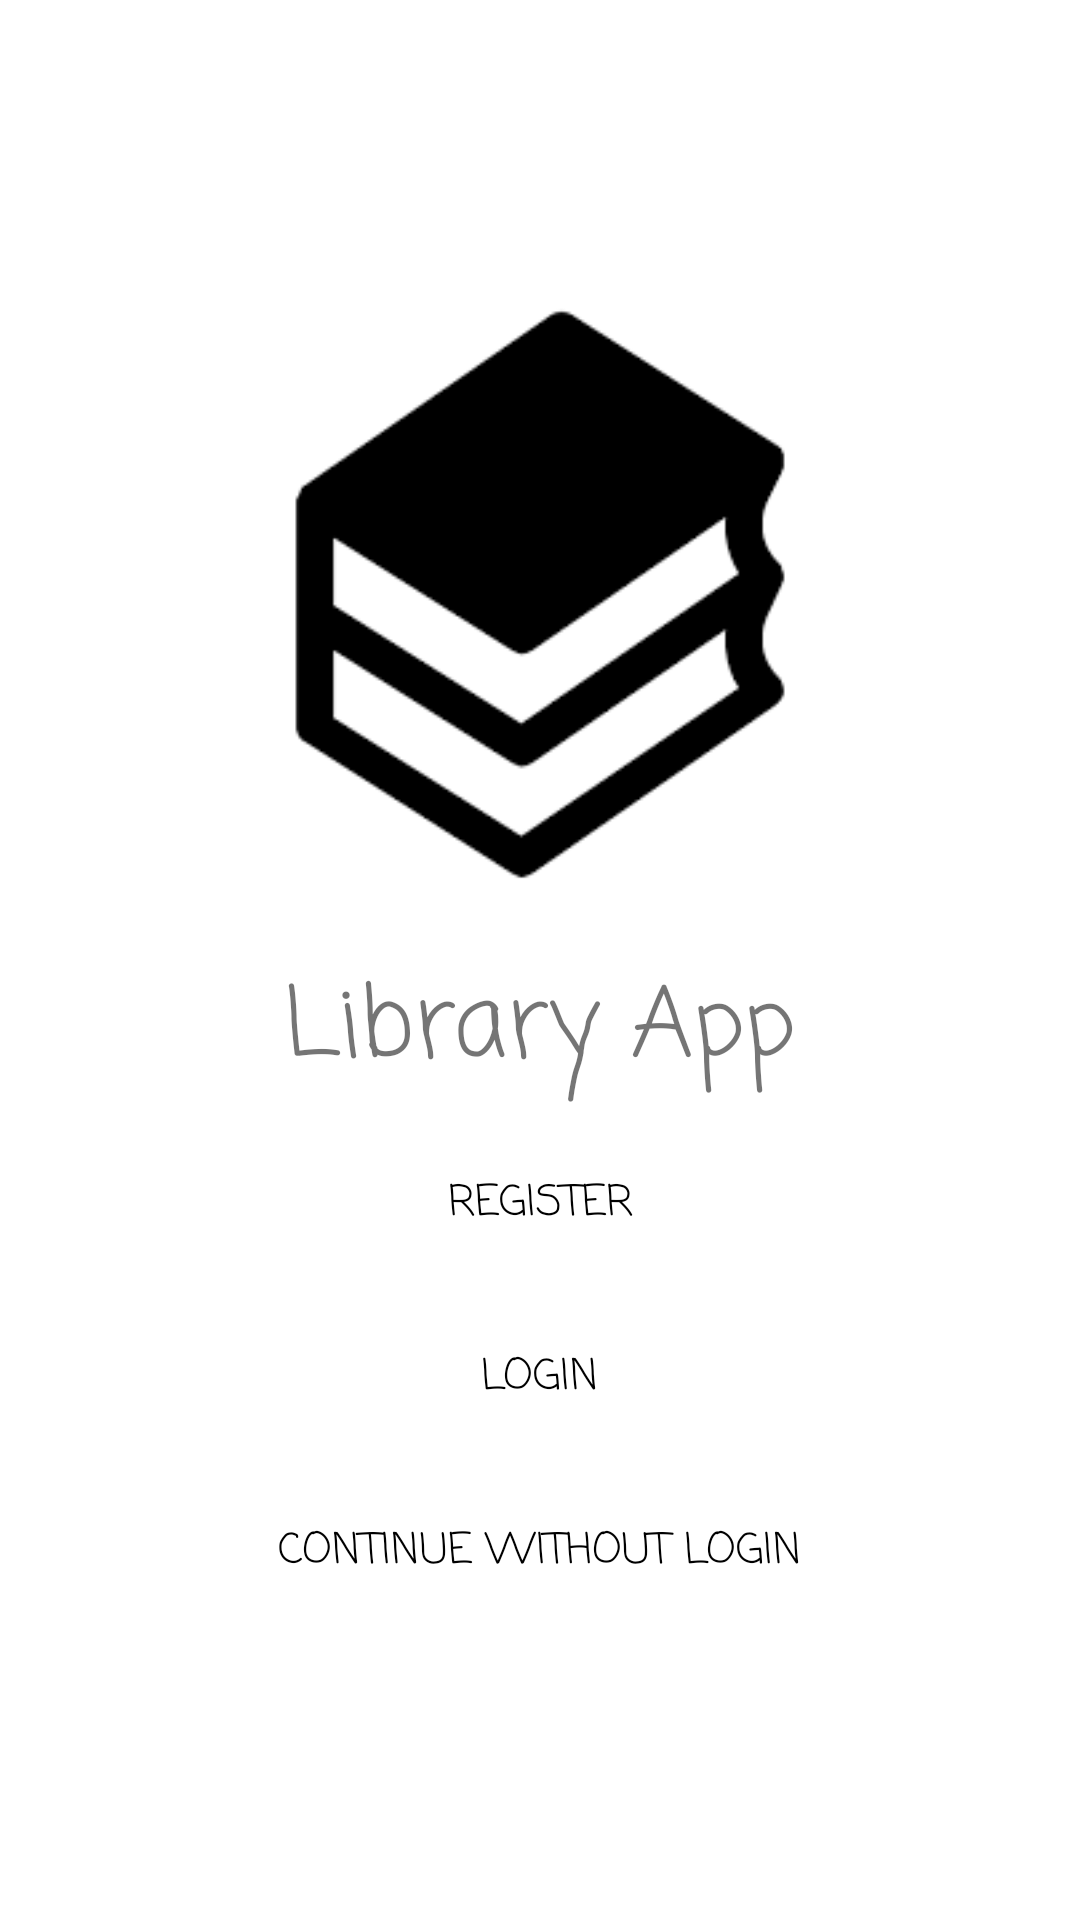

Here is an Android app screen rendered from its layout file. Give the layout XML and the strings, colors and styles it references.
<!-- AndroidManifest.xml: application theme Theme.Library -->
<!-- res/layout/activity_main.xml -->
<?xml version="1.0" encoding="utf-8"?>
<RelativeLayout xmlns:android="http://schemas.android.com/apk/res/android"
    xmlns:tools="http://schemas.android.com/tools"
    android:layout_width="match_parent"
    android:layout_height="match_parent"
    android:orientation="vertical"
    >

    <LinearLayout
        android:id="@+id/main_layout"
        android:layout_width="match_parent"
        android:layout_height="match_parent"
        android:gravity="center"
        android:orientation="vertical"
        tools:context=".MainActivity">

        <ImageView
            android:layout_width="200dp"
            android:layout_height="200dp"
            android:src="@drawable/logo" />

        <TextView
            android:layout_width="wrap_content"
            android:layout_height="wrap_content"
            android:layout_marginTop="20dp"
            android:fontFamily="casual"
            android:text="@string/app_name"
            android:textSize="32sp" />

        <Button
            android:id="@+id/registerBtn"
            android:layout_width="wrap_content"
            android:layout_height="wrap_content"
            android:layout_gravity="center_horizontal"
            android:layout_marginTop="10dp"
            android:background="@drawable/shape_button02"
            android:fontFamily="casual"
            android:text="Register"
            android:textColor="@color/black" />

        <Button
            android:id="@+id/loginBtn"
            android:layout_width="wrap_content"
            android:layout_height="wrap_content"
            android:layout_gravity="center_horizontal"
            android:layout_marginTop="10dp"
            android:background="@drawable/shape_button02"
            android:fontFamily="casual"
            android:text="Login"
            android:textColor="@color/black" />

        <Button
            android:id="@+id/skipBtn"
            android:layout_width="match_parent"
            android:layout_height="wrap_content"
            android:layout_marginTop="10dp"
            android:background="@drawable/shape_button02"
            android:fontFamily="casual"
            android:text="Continue without Login"
            android:textColor="@color/black" />

    </LinearLayout>


    <include
        android:id="@+id/register_layout"
        android:visibility="gone"
        layout='@layout/activity_register'
        />

    <include
        android:id="@+id/login_layout"
        android:visibility="gone"
        layout='@layout/activity_login'
        />
</RelativeLayout>
<!-- res/layout/activity_register.xml (included above) -->
<?xml version="1.0" encoding="utf-8"?>
<LinearLayout
    xmlns:android="http://schemas.android.com/apk/res/android"
    xmlns:app="http://schemas.android.com/apk/res-auto"
    xmlns:tools="http://schemas.android.com/tools"
    android:orientation="vertical"
    android:layout_margin="15dp"
    android:id="@+id/register_layout"
    android:layout_width="match_parent"
    android:layout_height="match_parent">












    <Button
        android:id="@+id/backBtn"
        android:layout_height="wrap_content"
        android:layout_width="104dp"
        android:textColor="@color/black"
        android:background="@drawable/shape_button02"
        android:text="Back"/>

    <TextView
        android:text="Registration User"
        android:layout_width="match_parent"
        android:textAlignment="center"
        android:layout_height="wrap_content"
        android:layout_marginTop="20dp"
        android:fontFamily="casual"
        android:textColor="@color/black"
        android:textSize="32sp"/>
    <EditText
        android:id="@+id/name"
        android:layout_width="match_parent"
        android:layout_height="wrap_content"
        android:textColor="@color/black"
        android:fontFamily="casual"
        android:hint="Name"/>
    <EditText
        android:id="@+id/email"
        android:layout_width="match_parent"
        android:layout_height="wrap_content"
        android:textColor="@color/black"
        android:fontFamily="casual"
        android:hint="Email"/>
    <EditText
        android:id="@+id/password"
        android:layout_width="match_parent"
        android:layout_height="wrap_content"
        android:textColor="@color/black"
        android:fontFamily="casual"
        android:hint="Password"
        android:inputType="textPassword"/>

    <Button
        android:id="@+id/save_btn"
        android:layout_width="wrap_content"
        android:layout_height="44dp"
        android:background="@drawable/shape_button02"
        android:textColor="@color/black"
        android:text="Register"
        android:layout_gravity="center_horizontal"
        android:textAlignment="center"
        android:fontFamily="casual"
        android:textSize="15sp" />

    <ImageView
        android:id="@+id/imageView"
        android:layout_width="match_parent"
        android:layout_height="500px"
        android:layout_marginTop="20dp"
        android:src="@drawable/logo" />
</LinearLayout>
<!-- res/layout/activity_login.xml (included above) -->
<?xml version="1.0" encoding="utf-8"?>
<LinearLayout
    xmlns:android="http://schemas.android.com/apk/res/android"
    xmlns:app="http://schemas.android.com/apk/res-auto"
    xmlns:tools="http://schemas.android.com/tools"
    android:orientation="vertical"
    android:layout_margin="15dp"
    android:id="@+id/login_layout"
    android:layout_width="match_parent"
    android:layout_height="match_parent">

    <Button
        android:id="@+id/back_btn"
        android:layout_width="104dp"
        android:layout_height="wrap_content"
        android:background="@drawable/shape_button02"
        android:textColor="@color/black"
        android:text="Back"/>

    <ImageView
        android:id="@+id/imageView"
        android:layout_width="match_parent"
        android:layout_height="500px"
        android:layout_marginTop="20dp"
        android:src="@drawable/logo" />

    <TextView
        android:id="@+id/text_view"
        android:text="Log In Page"
        android:textAlignment="center"
        android:layout_width="match_parent"
        android:layout_height="wrap_content"
        android:layout_marginTop="20dp"
        android:fontFamily="casual"
        android:textSize="32sp" />

    <EditText
        android:id="@+id/login_mail"
        android:layout_width="match_parent"
        android:layout_height="wrap_content"
        android:layout_marginTop="15dp"
        android:hint="Your Email"
        android:fontFamily="casual"
        android:textColor="@color/black" />

    <EditText
        android:id="@+id/login_password"
        android:layout_width="match_parent"
        android:layout_height="wrap_content"
        android:layout_marginTop="15dp"
        android:hint="Your Password"
        android:fontFamily="casual"
        android:textColor="@color/black"
        android:inputType="textPassword" />

    <Button
        android:id="@+id/signin_btn"
        android:layout_width="wrap_content"
        android:layout_height="wrap_content"
        android:layout_marginTop="15dp"
        android:background="@drawable/shape_button02"
        android:text="Sign In"
        android:layout_gravity="center_horizontal"
        android:textColor="@color/black"
        android:fontFamily="casual"/>

















</LinearLayout>
<!-- resources referenced by this layout -->
<resources>
  <color name="black">#FF000000</color>
  <!-- drawable logo: png bitmap (drawable, 2980 bytes) -->
  <!-- drawable shape_button02 (drawable) -->
  <?xml version="1.0" encoding="utf-8"?>
  <shape xmlns:android="http://schemas.android.com/apk/res/android"
      android:shape="oval">
      <solid android:color="@android:color/transparent"/>
      <corners android:radius="10dp"/>
  
      <stroke android:color="@color/purple_500"
          android:width="1dp"/>
  </shape>
  <string name="app_name">Library App</string>
  <style name="Theme.Library" parent="Theme.MaterialComponents.DayNight.DarkActionBar">
          
          <item name="colorPrimary">@color/design_default_color_primary</item>
          <item name="colorPrimaryVariant">@color/purple_700</item>
          <item name="colorOnPrimary">@color/white</item>
          
          <item name="colorSecondary">@color/teal_200</item>
          <item name="colorSecondaryVariant">@color/teal_700</item>
          <item name="colorOnSecondary">@color/black</item>
          
          <item name="android:statusBarColor" tools:targetApi="l">?attr/colorPrimaryVariant</item>
          
      </style>
  <color name="purple_500">#FFFFFFFF</color>
  <color name="purple_700">#CDDC39</color>
  <color name="white">#FFFFFFFF</color>
  <color name="teal_200">#FF03DAC5</color>
  <color name="teal_700">#FF018786</color>
</resources>
